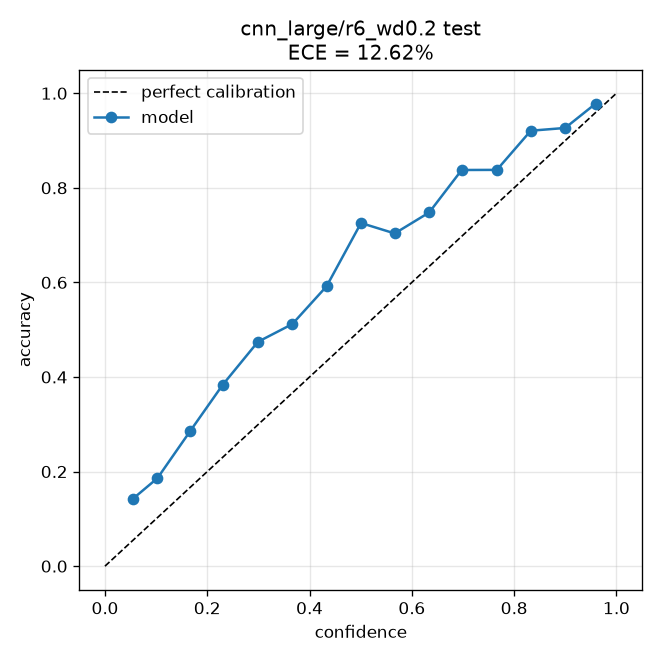

The file beside this chart, header and first rows:
bin_lo, bin_hi, confidence, accuracy, fraction
0.0, 0.06667, 0.05508, 0.1429, 0.02416
0.06667, 0.1333, 0.1025, 0.186, 0.1429
0.1333, 0.2, 0.1671, 0.2863, 0.1555
0.2, 0.2667, 0.2303, 0.3836, 0.126
0.2667, 0.3333, 0.2989, 0.4743, 0.09389
0.3333, 0.4, 0.3663, 0.5119, 0.07991
0.4, 0.4667, 0.4333, 0.5918, 0.063
0.4667, 0.5333, 0.5006, 0.7256, 0.05661
0.5333, 0.6, 0.5665, 0.7036, 0.04367
0.6, 0.6667, 0.6339, 0.7479, 0.04177
0.6667, 0.7333, 0.6974, 0.8377, 0.03935
0.7333, 0.8, 0.7662, 0.838, 0.03728
0.8, 0.8667, 0.8326, 0.9208, 0.03486
0.8667, 0.9333, 0.8997, 0.9266, 0.03763
0.9333, 1.0, 0.9592, 0.9779, 0.02347
